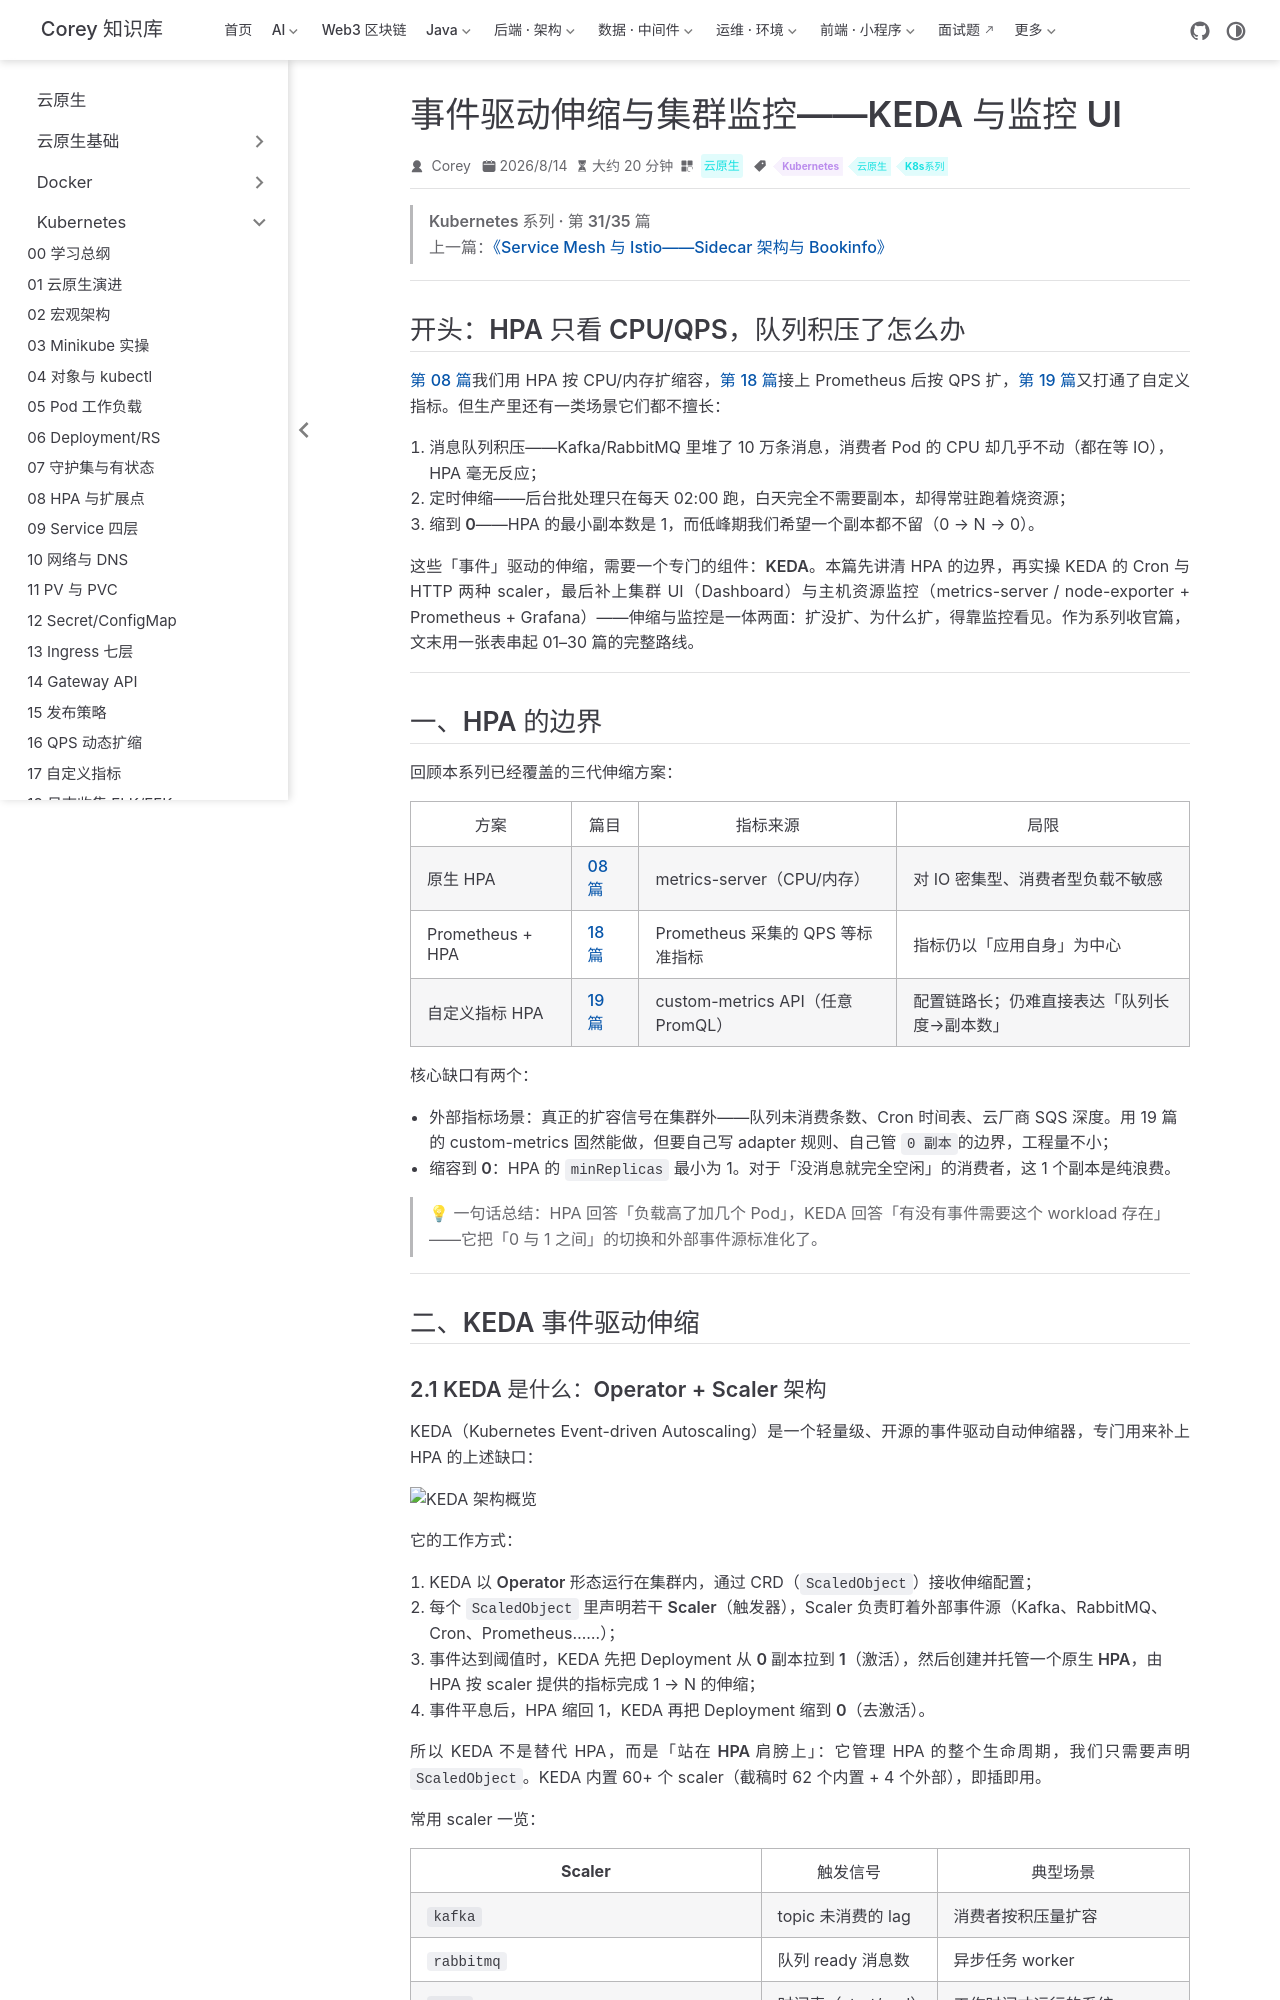

repository: code-corey/code-corey.github.io · page: 云原生/k8s/k8s-31-keda-monitoring.html · generator: jekyll

---
title: 事件驱动伸缩与集群监控——KEDA 与监控 UI
sidebarGroup: Kubernetes
shortTitle: 31 KEDA 伸缩
order: 31
date: 2026-08-14T00:00:00.000Z
category: 云原生
tag:
  - Kubernetes
  - 云原生
  - K8s系列
description: 超越 CPU/内存的伸缩：KEDA 按队列长度等外部指标驱动扩缩；集群 UI 与主机资源监控。
---

> **Kubernetes 系列 · 第 31/35 篇**  
> 上一篇：[《Service Mesh 与 Istio——Sidecar 架构与 Bookinfo》](/云原生/k8s/k8s-30-service-mesh-istio)

---

## 开头：HPA 只看 CPU/QPS，队列积压了怎么办

[第 08 篇](/云原生/k8s/k8s-08-hpa-cri-crd)我们用 HPA 按 CPU/内存扩缩容，[第 18 篇](/云原生/k8s/k8s-16-prometheus-hpa)接上 Prometheus 后按 QPS 扩，[第 19 篇](/云原生/k8s/k8s-17-custom-metrics)又打通了自定义指标。但生产里还有一类场景它们都不擅长：

1. **消息队列积压**——Kafka/RabbitMQ 里堆了 10 万条消息，消费者 Pod 的 CPU 却几乎不动（都在等 IO），HPA 毫无反应；
2. **定时伸缩**——后台批处理只在每天 02:00 跑，白天完全不需要副本，却得常驻跑着烧资源；
3. **缩到 0**——HPA 的最小副本数是 1，而低峰期我们希望一个副本都不留（0 → N → 0）。

这些「**事件**」驱动的伸缩，需要一个专门的组件：**KEDA**。本篇先讲清 HPA 的边界，再实操 KEDA 的 Cron 与 HTTP 两种 scaler，最后补上集群 UI（Dashboard）与主机资源监控（metrics-server / node-exporter + Prometheus + Grafana）——伸缩与监控是一体两面：**扩没扩、为什么扩，得靠监控看见**。作为系列收官篇，文末用一张表串起 01–30 篇的完整路线。

---

## 一、HPA 的边界

回顾本系列已经覆盖的三代伸缩方案：

| 方案 | 篇目 | 指标来源 | 局限 |
|------|------|----------|------|
| 原生 HPA | [08 篇](/云原生/k8s/k8s-08-hpa-cri-crd) | metrics-server（CPU/内存） | 对 IO 密集型、消费者型负载不敏感 |
| Prometheus + HPA | [18 篇](/云原生/k8s/k8s-16-prometheus-hpa) | Prometheus 采集的 QPS 等标准指标 | 指标仍以「应用自身」为中心 |
| 自定义指标 HPA | [19 篇](/云原生/k8s/k8s-17-custom-metrics) | custom-metrics API（任意 PromQL） | 配置链路长；仍难直接表达「队列长度→副本数」 |

核心缺口有两个：

- **外部指标场景**：真正的扩容信号在集群外——队列未消费条数、Cron 时间表、云厂商 SQS 深度。用 19 篇的 custom-metrics 固然能做，但要自己写 adapter 规则、自己管 `0 副本`的边界，工程量不小；
- **缩容到 0**：HPA 的 `minReplicas` 最小为 1。对于「没消息就完全空闲」的消费者，这 1 个副本是纯浪费。

> 💡 **一句话总结**：HPA 回答「负载高了加几个 Pod」，KEDA 回答「有没有事件需要这个 workload 存在」——它把「0 与 1 之间」的切换和外部事件源标准化了。

---

## 二、KEDA 事件驱动伸缩
